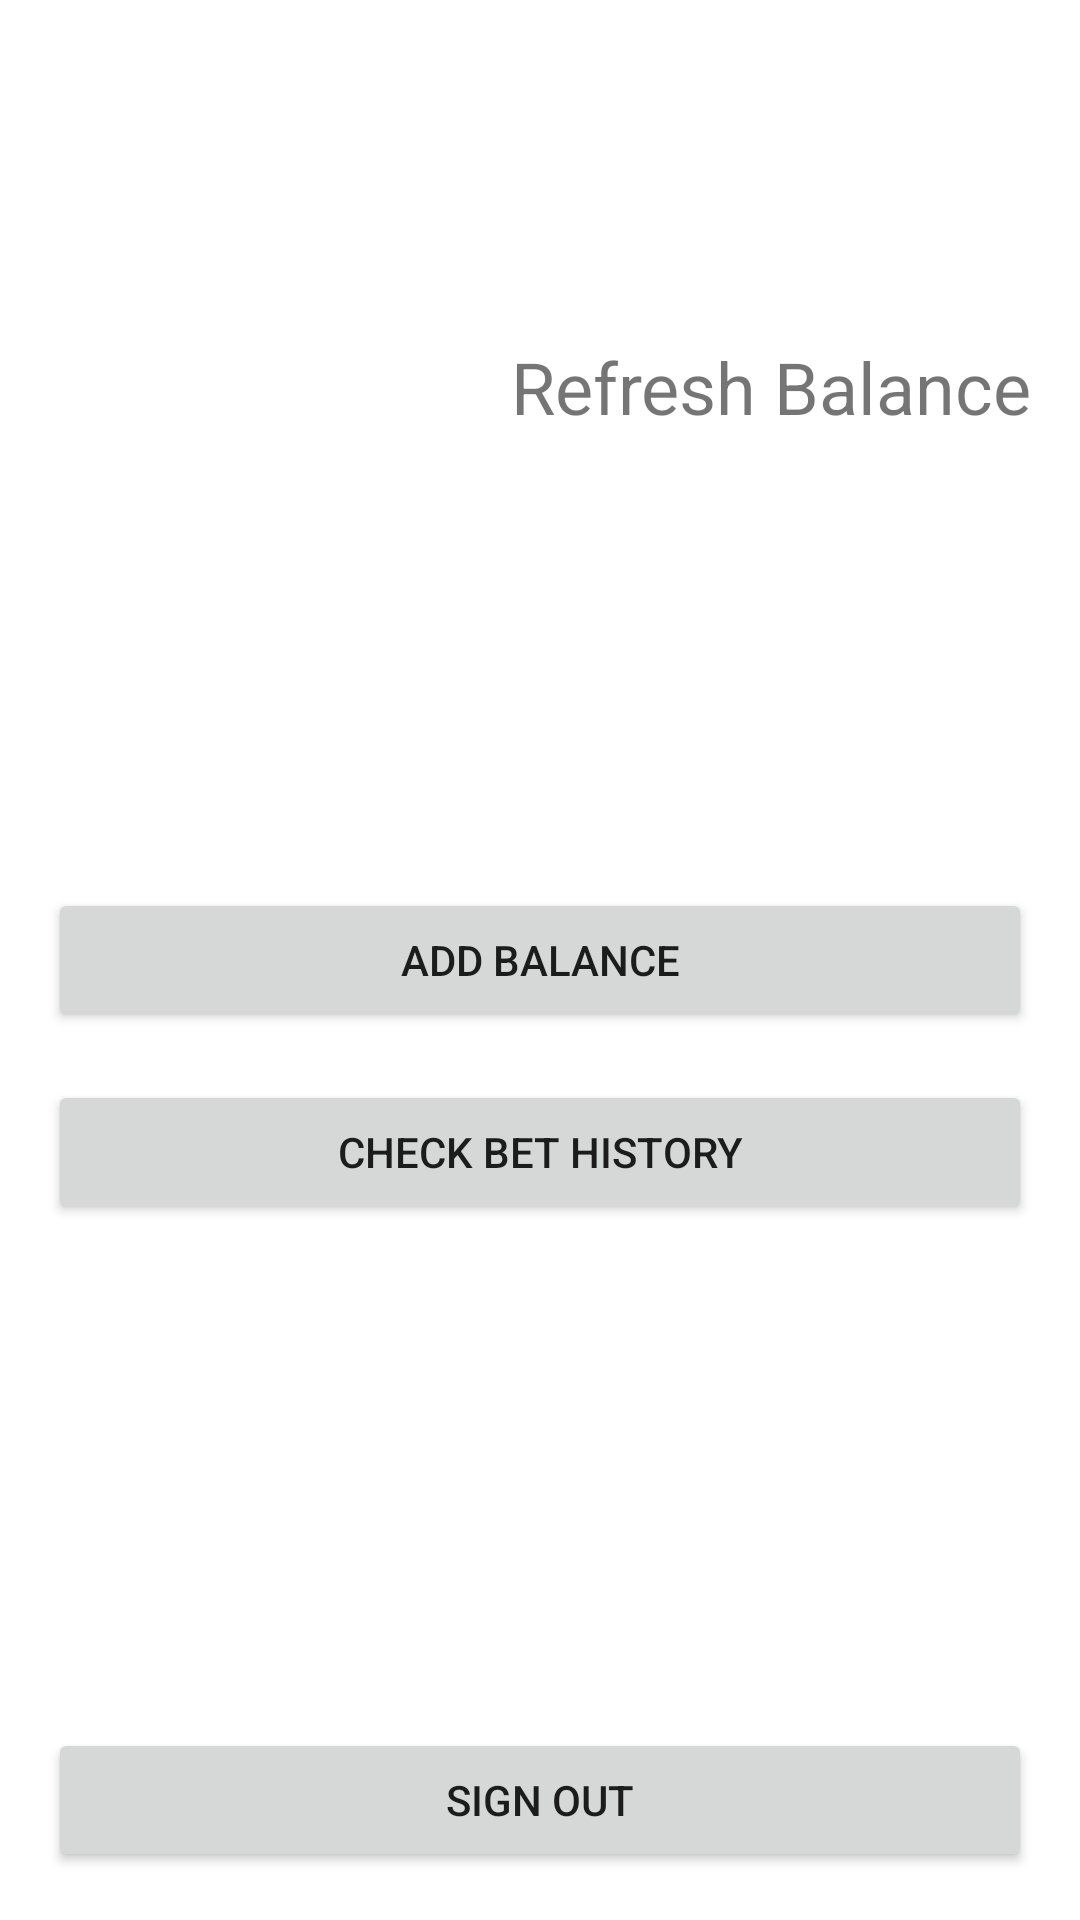

Reconstruct the res/layout file that produces this screen, plus the resources it refers to.
<!-- AndroidManifest.xml: application theme Theme.Final_se -->
<!-- res/layout/fragment_loggedin.xml -->
<?xml version="1.0" encoding="utf-8"?>
<androidx.constraintlayout.widget.ConstraintLayout xmlns:android="http://schemas.android.com/apk/res/android"
    xmlns:app="http://schemas.android.com/apk/res-auto"
    xmlns:tools="http://schemas.android.com/tools"
    android:layout_width="match_parent"
    android:layout_height="match_parent"
    tools:context=".ui.loggedin.LoggedInFragment">

    <ImageView
        android:id="@+id/userImageView"
        android:layout_width="130dp"
        android:layout_height="130dp"
        android:layout_margin="16dp"
        android:src="@drawable/account"
        app:layout_constraintStart_toStartOf="parent"
        app:layout_constraintTop_toTopOf="parent"
        tools:ignore="ContentDescription" />

    <TextView
        android:id="@+id/nameTextView"
        android:layout_width="wrap_content"
        android:layout_height="wrap_content"
        android:layout_margin="16dp"
        android:textSize="24sp"
        android:textStyle="bold"
        app:layout_constraintEnd_toEndOf="parent"
        app:layout_constraintTop_toTopOf="parent"
        tools:ignore="HardcodedText" />

    <TextView
        android:id="@+id/balanceTextView"
        android:layout_width="wrap_content"
        android:layout_height="wrap_content"
        android:layout_margin="16dp"
        android:textSize="24sp"
        app:layout_constraintEnd_toEndOf="parent"
        app:layout_constraintTop_toBottomOf="@id/nameTextView"
        tools:ignore="HardcodedText" />

    <TextView
        android:id="@+id/refreshBalanceTextView"
        android:layout_width="wrap_content"
        android:layout_height="wrap_content"
        android:layout_margin="16dp"
        android:clickable="true"
        android:focusable="true"
        android:text="Refresh Balance"
        android:textSize="24sp"
        app:layout_constraintEnd_toEndOf="parent"
        app:layout_constraintTop_toBottomOf="@id/balanceTextView"
        tools:ignore="HardcodedText" />

    <Button
        android:id="@+id/addBalanceButton"
        android:layout_width="0dp"
        android:layout_height="wrap_content"
        android:layout_margin="16dp"
        android:text="Add Balance"
        app:layout_constraintBottom_toBottomOf="parent"
        app:layout_constraintEnd_toEndOf="parent"
        app:layout_constraintHorizontal_bias="0.5"
        app:layout_constraintStart_toStartOf="parent"
        app:layout_constraintTop_toTopOf="parent"
        tools:ignore="HardcodedText" />

    <Button
        android:id="@+id/checkBetHistory"
        android:layout_width="0dp"
        android:layout_height="wrap_content"
        android:layout_margin="16dp"
        android:text="Check Bet History"
        app:layout_constraintEnd_toEndOf="parent"
        app:layout_constraintHorizontal_bias="0.5"
        app:layout_constraintStart_toStartOf="parent"
        app:layout_constraintTop_toBottomOf="@+id/addBalanceButton"
        tools:ignore="HardcodedText" />

    <Button
        android:id="@+id/signOutButton"
        android:layout_width="0dp"
        android:layout_height="wrap_content"
        android:layout_margin="16dp"
        android:layout_marginBottom="400dp"
        android:text="Sign Out"
        app:layout_constraintBottom_toBottomOf="parent"
        app:layout_constraintEnd_toEndOf="parent"
        app:layout_constraintHorizontal_bias="0.156"
        app:layout_constraintStart_toStartOf="parent"
        tools:ignore="HardcodedText" />

</androidx.constraintlayout.widget.ConstraintLayout>
<!-- resources referenced by this layout -->
<resources>
  <style name="Theme.Final_se" parent="Theme.MaterialComponents.DayNight.DarkActionBar">
          
          <item name="colorPrimary">@color/purple_500</item>
          <item name="colorPrimaryVariant">@color/purple_700</item>
          <item name="colorOnPrimary">@color/white</item>
          
          <item name="colorSecondary">@color/teal_200</item>
          <item name="colorSecondaryVariant">@color/teal_700</item>
          <item name="colorOnSecondary">@color/black</item>
          
          <item name="android:statusBarColor">?attr/colorPrimaryVariant</item>
          
          <item name="android:layout_margin">0dp</item>
          <item name="android:radius">0dp</item>
      </style>
  <!-- not gathered from this repository: default colours our renderer supplied (Android Studio template values) -->
  <color name="purple_500">#FF6200EE</color>
  <color name="purple_700">#FF3700B3</color>
  <color name="teal_200">#FF03DAC5</color>
  <color name="teal_700">#FF018786</color>
  <color name="black">#FF000000</color>
  <color name="white">#FFFFFFFF</color>
</resources>
